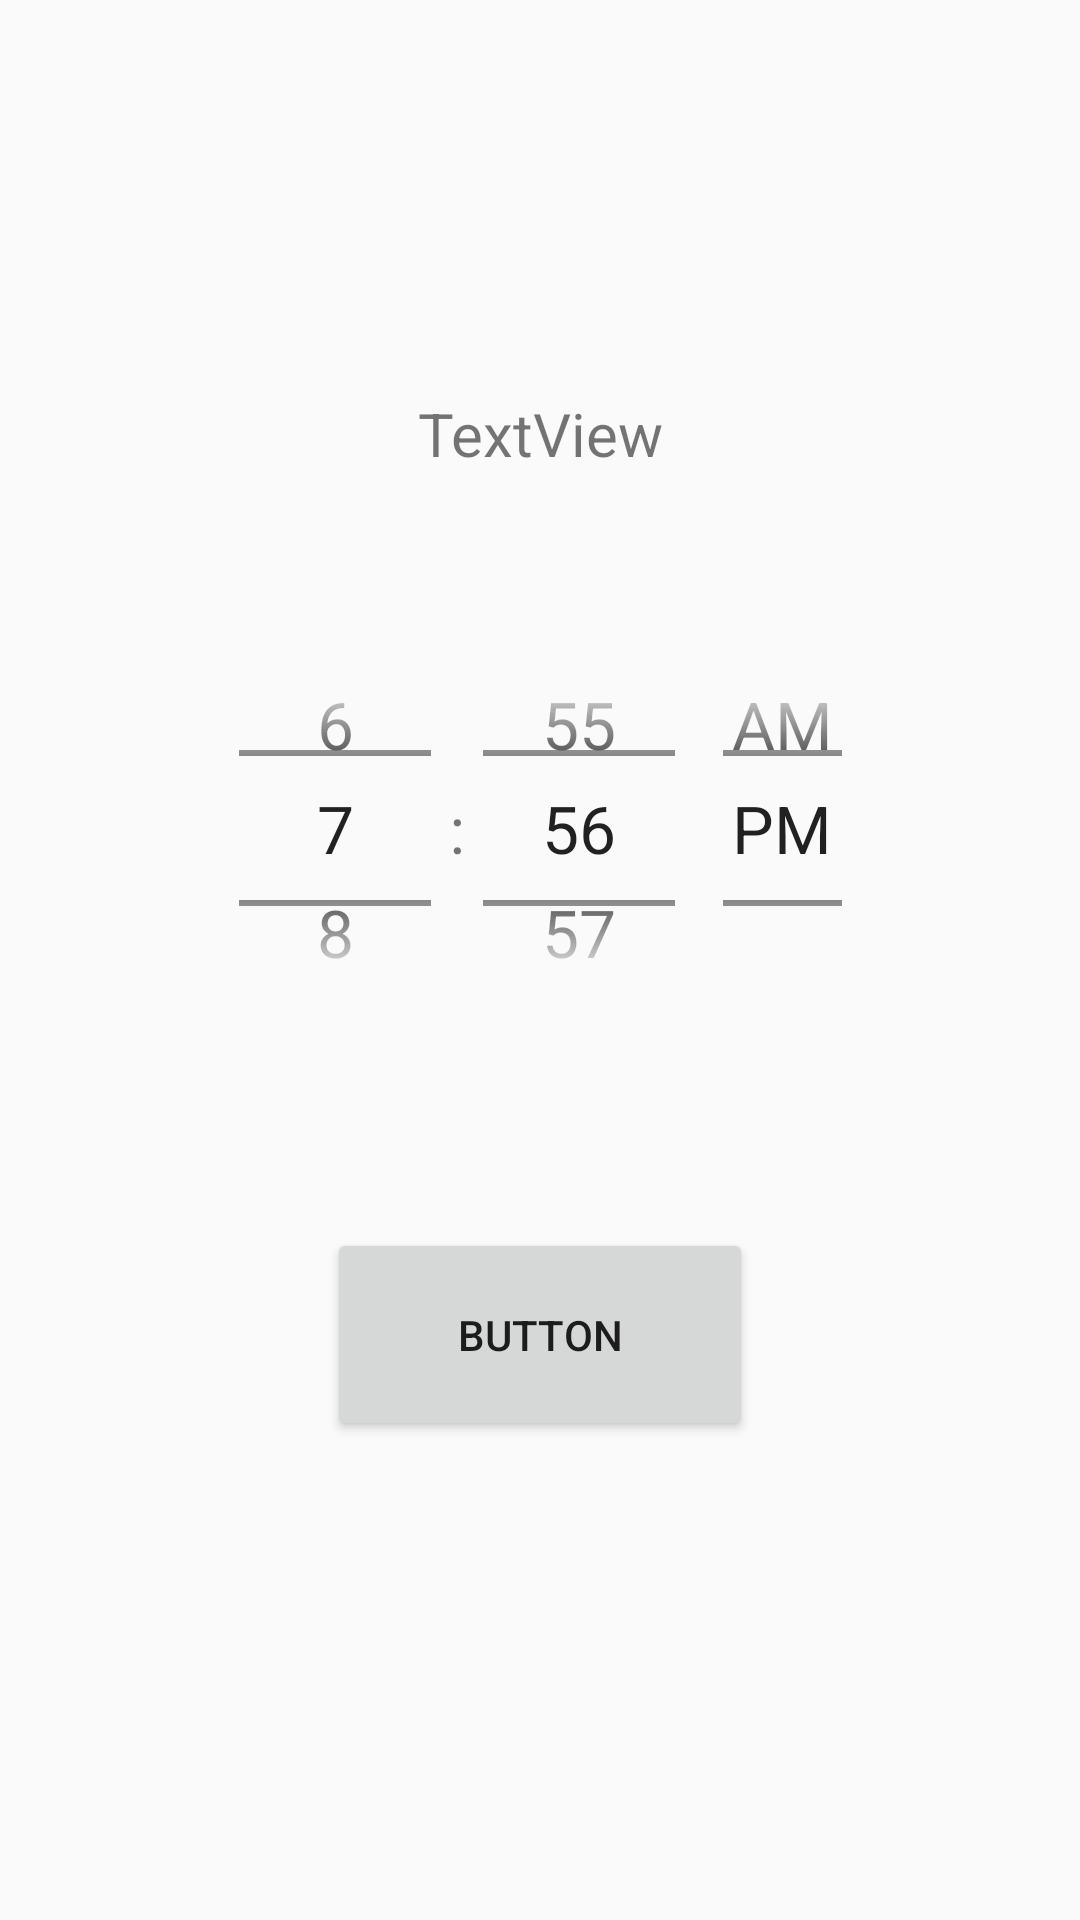

Produce the Android XML layout that renders to this screen, including the resource entries it uses.
<!-- AndroidManifest.xml: application theme AppTheme -->
<!-- res/layout/activity_week_hour.xml -->
<?xml version="1.0" encoding="utf-8"?>
<androidx.constraintlayout.widget.ConstraintLayout
        xmlns:android="http://schemas.android.com/apk/res/android"
        xmlns:tools="http://schemas.android.com/tools"
        xmlns:app="http://schemas.android.com/apk/res-auto"
        android:layout_width="match_parent"
        android:layout_height="match_parent"
        tools:context=".WeekHourActivity"
        android:background="@drawable/background">

    <TextView
            android:text="TextView"
            android:maxLines="4"
            android:lines="4"
            android:layout_width="321dp"
            android:layout_height="53dp" android:id="@+id/tfGreetingWeek"
            app:layout_constraintEnd_toEndOf="parent"
            app:layout_constraintStart_toStartOf="parent" android:layout_marginBottom="24dp"
            app:layout_constraintBottom_toTopOf="@+id/weekTimePicker"
            android:textSize="20dp"
            android:textAlignment="center"
    />
    <Button
            android:text="Button"
            android:layout_width="142dp"
            android:layout_height="71dp" android:id="@+id/btNextWeek"
            android:onClick="nextActivity"
            app:layout_constraintBottom_toBottomOf="parent"
            app:layout_constraintStart_toStartOf="parent"
            app:layout_constraintEnd_toEndOf="parent"
            android:layout_marginTop="24dp"
            app:layout_constraintTop_toBottomOf="@+id/weekTimePicker" app:layout_constraintVertical_bias="0.206"/>
    <TimePicker
            android:theme="@style/NumberPickerStyle"
            android:layout_height="136dp" android:layout_width="233dp"
            app:layout_constraintEnd_toEndOf="parent"
            app:layout_constraintStart_toStartOf="parent" android:id="@+id/weekTimePicker"
            android:layout_marginBottom="296dp"
            app:layout_constraintBottom_toBottomOf="parent"
            android:timePickerMode="spinner"


    />
</androidx.constraintlayout.widget.ConstraintLayout>
<!-- resources referenced by this layout -->
<resources>
  <style name="NumberPickerStyle">
          <item name="android:textSize">22sp</item>
  
      </style>
  <style name="AppTheme" parent="Theme.AppCompat.Light.DarkActionBar">
          
          <item name="colorPrimary">@color/colorPrimary</item>
          <item name="colorPrimaryDark">@color/colorPrimaryDark</item>
          <item name="colorAccent">@color/colorAccent</item>
      </style>
  <!-- not gathered from this repository: default colours our renderer supplied (Android Studio template values) -->
  <color name="colorPrimary">#FF6200EE</color>
  <color name="colorPrimaryDark">#FF3700B3</color>
  <color name="colorAccent">#FF03DAC5</color>
</resources>
